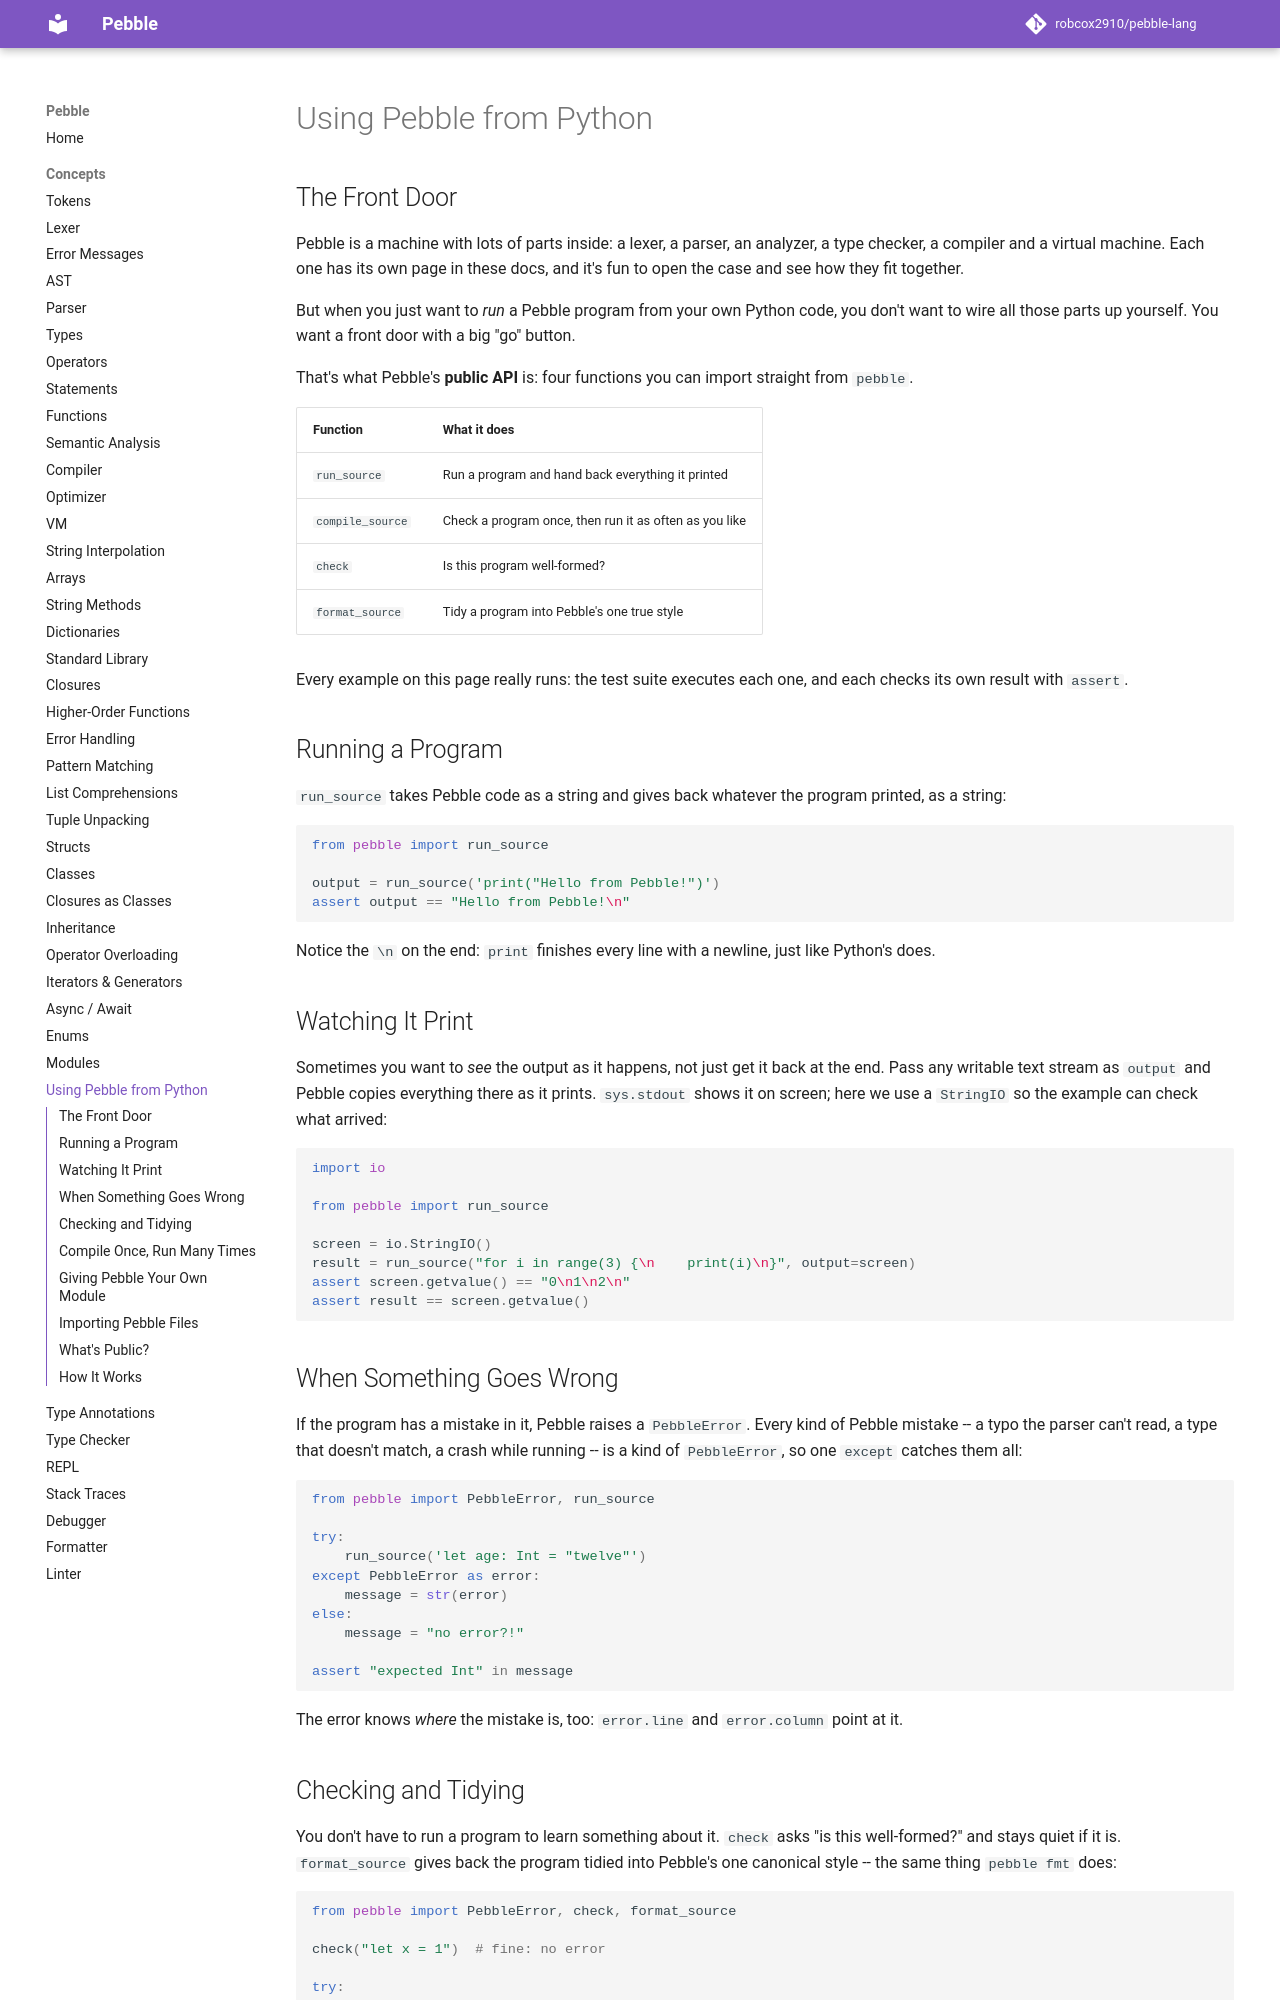

repository: robcox2910/pebble-lang · page: concepts/using-pebble-from-python/index.html · generator: mkdocs

# Using Pebble from Python

## The Front Door

Pebble is a machine with lots of parts inside: a lexer, a parser, an
analyzer, a type checker, a compiler and a virtual machine. Each one has
its own page in these docs, and it's fun to open the case and see how
they fit together.

But when you just want to *run* a Pebble program from your own Python
code, you don't want to wire all those parts up yourself. You want a
front door with a big "go" button.

That's what Pebble's **public API** is: four functions you can import
straight from `pebble`.

| Function | What it does |
|---|---|
| `run_source` | Run a program and hand back everything it printed |
| `compile_source` | Check a program once, then run it as often as you like |
| `check` | Is this program well-formed? |
| `format_source` | Tidy a program into Pebble's one true style |

Every example on this page really runs: the test suite executes each one,
and each checks its own result with `assert`.

## Running a Program

`run_source` takes Pebble code as a string and gives back whatever the
program printed, as a string:

```python
from pebble import run_source

output = run_source('print("Hello from Pebble!")')
assert output == "Hello from Pebble!\n"
```

Notice the `\n` on the end: `print` finishes every line with a newline,
just like Python's does.

## Watching It Print

Sometimes you want to *see* the output as it happens, not just get it
back at the end. Pass any writable text stream as `output` and Pebble
copies everything there as it prints. `sys.stdout` shows it on screen;
here we use a `StringIO` so the example can check what arrived:

```python
import io

from pebble import run_source

screen = io.StringIO()
result = run_source("for i in range(3) {\n    print(i)\n}", output=screen)
assert screen.getvalue() == "0\n1\n2\n"
assert result == screen.getvalue()
```

## When Something Goes Wrong

If the program has a mistake in it, Pebble raises a `PebbleError`. Every
kind of Pebble mistake -- a typo the parser can't read, a type that
doesn't match, a crash while running -- is a kind of `PebbleError`, so one
`except` catches them all:

```python
from pebble import PebbleError, run_source

try:
    run_source('let age: Int = "twelve"')
except PebbleError as error:
    message = str(error)
else:
    message = "no error?!"

assert "expected Int" in message
```

The error knows *where* the mistake is, too: `error.line` and
`error.column` point at it.

## Checking and Tidying

You don't have to run a program to learn something about it. `check`
asks "is this well-formed?" and stays quiet if it is. `format_source`
gives back the program tidied into Pebble's one canonical style -- the
same thing `pebble fmt` does:

```python
from pebble import PebbleError, check, format_source

check("let x = 1")  # fine: no error

try:
    check("let = 1")
except PebbleError:
    looked_wrong = True
assert looked_wrong

assert format_source("let   x=1") == "let x = 1\n"
```
